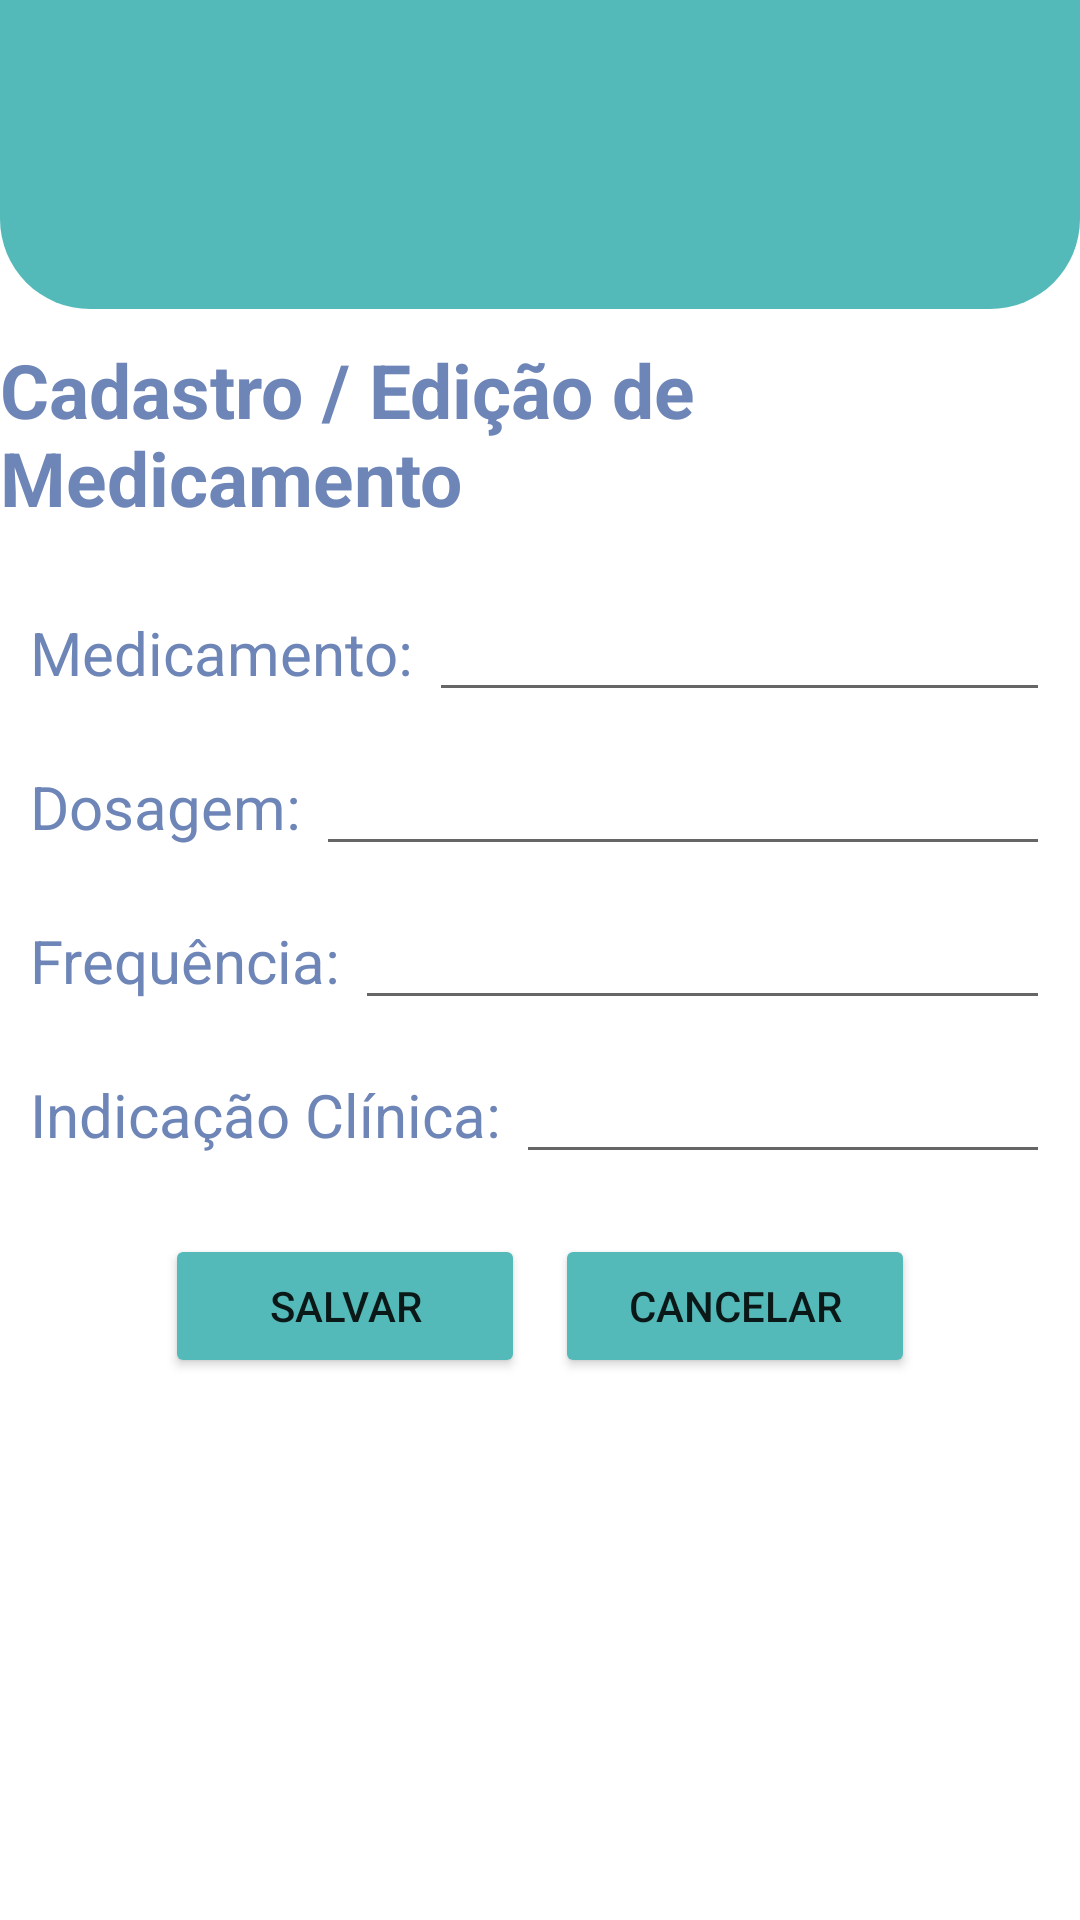

Android layout source for this screen:
<!-- AndroidManifest.xml: application theme Theme.Medicon_crud_project -->
<!-- res/layout/activity_add_medication.xml -->
<?xml version="1.0" encoding="utf-8"?>
<LinearLayout xmlns:android="http://schemas.android.com/apk/res/android"
    xmlns:tools="http://schemas.android.com/tools"
    android:layout_width="match_parent"
    android:layout_height="match_parent"
    xmlns:app="http://schemas.android.com/apk/res-auto"
    tools:context=".view.AddMedicationActivity"
    android:orientation="vertical">
    <FrameLayout
        android:id="@+id/frameLayout"
        android:layout_width="match_parent"
        android:layout_height="wrap_content"
        app:layout_constraintEnd_toEndOf="parent"
        app:layout_constraintStart_toStartOf="parent"
        app:layout_constraintTop_toTopOf="parent">
        <LinearLayout
            android:id="@+id/linearLayout2"
            android:layout_width="match_parent"
            android:layout_height="match_parent"
            android:orientation="vertical">

            <androidx.appcompat.widget.Toolbar
                android:id="@+id/toolbar"
                android:layout_width="match_parent"
                android:layout_height="?attr/actionBarSize"
                android:background="@color/appBar"
                android:foregroundTint="#54BAB9" />
            <include
                android:id="@+id/headerView"
                layout="@layout/header_simple"/>
        </LinearLayout>
    </FrameLayout>
    <TextView
        android:layout_width="wrap_content"
        android:layout_height="wrap_content"
        android:text="Cadastro / Edição de Medicamento"
        android:textSize="25sp"
        android:textStyle="bold"
        android:layout_gravity="center_horizontal"
        android:layout_marginTop="10dp"
        android:layout_marginBottom="20dp"
        android:textColor="#6E85B7"/>

    <LinearLayout
        android:layout_width="match_parent"
        android:layout_height="wrap_content"
        android:orientation="horizontal">

        <TextView
            android:layout_width="wrap_content"
            android:layout_height="wrap_content"
            android:layout_marginStart="10dp"
            android:text="Medicamento: "
            android:textSize="20sp"
            android:textColor="#6E85B7"
            android:layout_marginRight="10dp"/>

        <EditText
            android:id="@+id/txtName"
            android:layout_width="match_parent"
            android:layout_height="wrap_content"
            android:layout_marginEnd="10dp"/>

    </LinearLayout>

    <LinearLayout
        android:layout_width="match_parent"
        android:layout_height="wrap_content"
        android:orientation="horizontal"
        android:layout_marginTop="10dp">

        <TextView
            android:layout_width="wrap_content"
            android:layout_height="wrap_content"
            android:text="Dosagem: "
            android:textColor="#6E85B7"
            android:textSize="20sp"
            android:layout_marginStart="10dp"

            android:layout_marginRight="10dp"/>

        <EditText
            android:id="@+id/txtDosage"
            android:layout_width="match_parent"
            android:layout_height="wrap_content"
            android:layout_marginEnd="10dp"
            android:inputType="text"
            android:maxLength="4"
            />

    </LinearLayout>

    <LinearLayout
        android:layout_width="match_parent"
        android:layout_height="wrap_content"
        android:orientation="horizontal"
        android:layout_marginTop="10dp">

        <TextView
            android:layout_width="wrap_content"
            android:layout_height="wrap_content"
            android:layout_marginStart="10dp"
            android:text="Frequência: "
            android:textColor="#6E85B7"
            android:textSize="20sp"
            android:layout_marginRight="10dp"/>

        <EditText
            android:id="@+id/txtFrequency"
            android:layout_width="match_parent"
            android:layout_marginEnd="10dp"
            android:layout_height="wrap_content"
            android:inputType="text"/>

    </LinearLayout>

    <LinearLayout
        android:layout_width="match_parent"
        android:layout_height="wrap_content"
        android:orientation="horizontal"
        android:layout_marginTop="10dp">

        <TextView
            android:layout_width="wrap_content"
            android:layout_marginStart="10dp"
            android:layout_height="wrap_content"
            android:text="Indicação Clínica: "
            android:textColor="#6E85B7"
            android:textSize="20sp"
            android:layout_marginRight="10dp"/>

        <EditText
            android:id="@+id/txtClinicalIndication"
            android:layout_marginEnd="10dp"
            android:layout_width="match_parent"
            android:layout_height="wrap_content"
            android:inputType="text"/>

    </LinearLayout>

    <LinearLayout
        android:layout_width="match_parent"
        android:layout_height="wrap_content"
        android:orientation="horizontal"
        android:layout_marginTop="20dp"
        android:gravity="center_horizontal">

        <Button
            android:id="@+id/btnSave"
            android:layout_width="120dp"
            android:layout_height="wrap_content"

            android:backgroundTint="#54BAB9"
            android:text="Salvar" />

        <Button
            android:id="@+id/btnCancel"
            android:layout_width="120dp"
            android:layout_height="wrap_content"
            android:layout_marginLeft="10dp"
            android:backgroundTint="#54BAB9"
            android:text="Cancelar" />

    </LinearLayout>

</LinearLayout>
<!-- res/layout/header_simple.xml (included above) -->
<?xml version="1.0" encoding="utf-8"?>
<LinearLayout xmlns:android="http://schemas.android.com/apk/res/android"
    android:layout_width="match_parent"
    android:layout_height="wrap_content"
    android:background="@drawable/headerbackground"
    android:backgroundTint="#54BAB9"
    android:orientation="vertical"
    android:paddingLeft="36dp"

    android:paddingBottom="28dp">

    <TextView
        android:id="@+id/title"
        style="@style/headerTitle"
        android:layout_width="match_parent"
        android:layout_height="match_parent"
        android:accessibilityHeading="true"
        android:focusable="true"
        android:importantForAccessibility="yes"
        android:text="" />

    <TextView
        android:id="@+id/step"
        android:layout_width="match_parent"
        android:layout_height="match_parent"
        android:text=""
        android:textColor="@color/white"
        android:textSize="10sp"
        android:visibility="gone" />


</LinearLayout>
<!-- resources referenced by this layout -->
<resources>
  <color name="appBar">#FF54BAB9</color>
  <color name="white">#FFFFFFFF</color>
  <!-- drawable headerbackground (drawable) -->
  <shape xmlns:android="http://schemas.android.com/apk/res/android"
      android:shape="rectangle">
      <solid android:color="@color/design_default_color_primary" />
      <corners android:bottomRightRadius="30dp"
          android:bottomLeftRadius="30dp"
          />
  </shape>
  <style name="Theme.Medicon_crud_project" parent="Theme.MaterialComponents.DayNight.DarkActionBar">
          
          <item name="colorPrimary">@color/primaryDetailColor</item>
          <item name="colorPrimaryVariant">@color/backgroundColor</item>
          <item name="colorOnPrimary">@color/white</item>
          
          <item name="colorSecondary">@color/white</item>
          <item name="colorSecondaryVariant">@color/teal_700</item>
          <item name="colorOnSecondary">@color/black</item>
          
          <item name="android:statusBarColor" tools:targetApi="l">?attr/colorPrimaryVariant</item>
          
      </style>
  <color name="primaryDetailColor">#FF54BAB9</color>
  <color name="backgroundColor">#FFFBF8F1</color>
  <color name="teal_700">#FF018786</color>
  <color name="black">#FF000000</color>
</resources>
